The GitHub repository RuikeYuan/partvision contains a labelled image folder "images" with 9 categories: alternator, brake disc, headlight left, headlight right, side mirror left, side mirror right, taillight left, taillight right, wheel rim. Examples follow, each with its label.

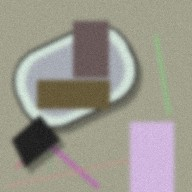
Label: side mirror right

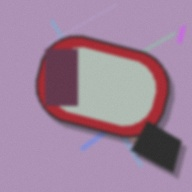
Label: side mirror left

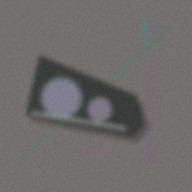
Label: headlight left

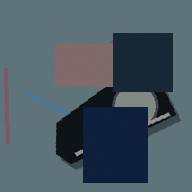
Label: headlight right

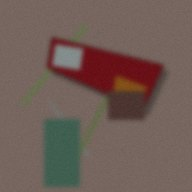
Label: taillight right

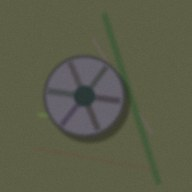
Label: wheel rim
